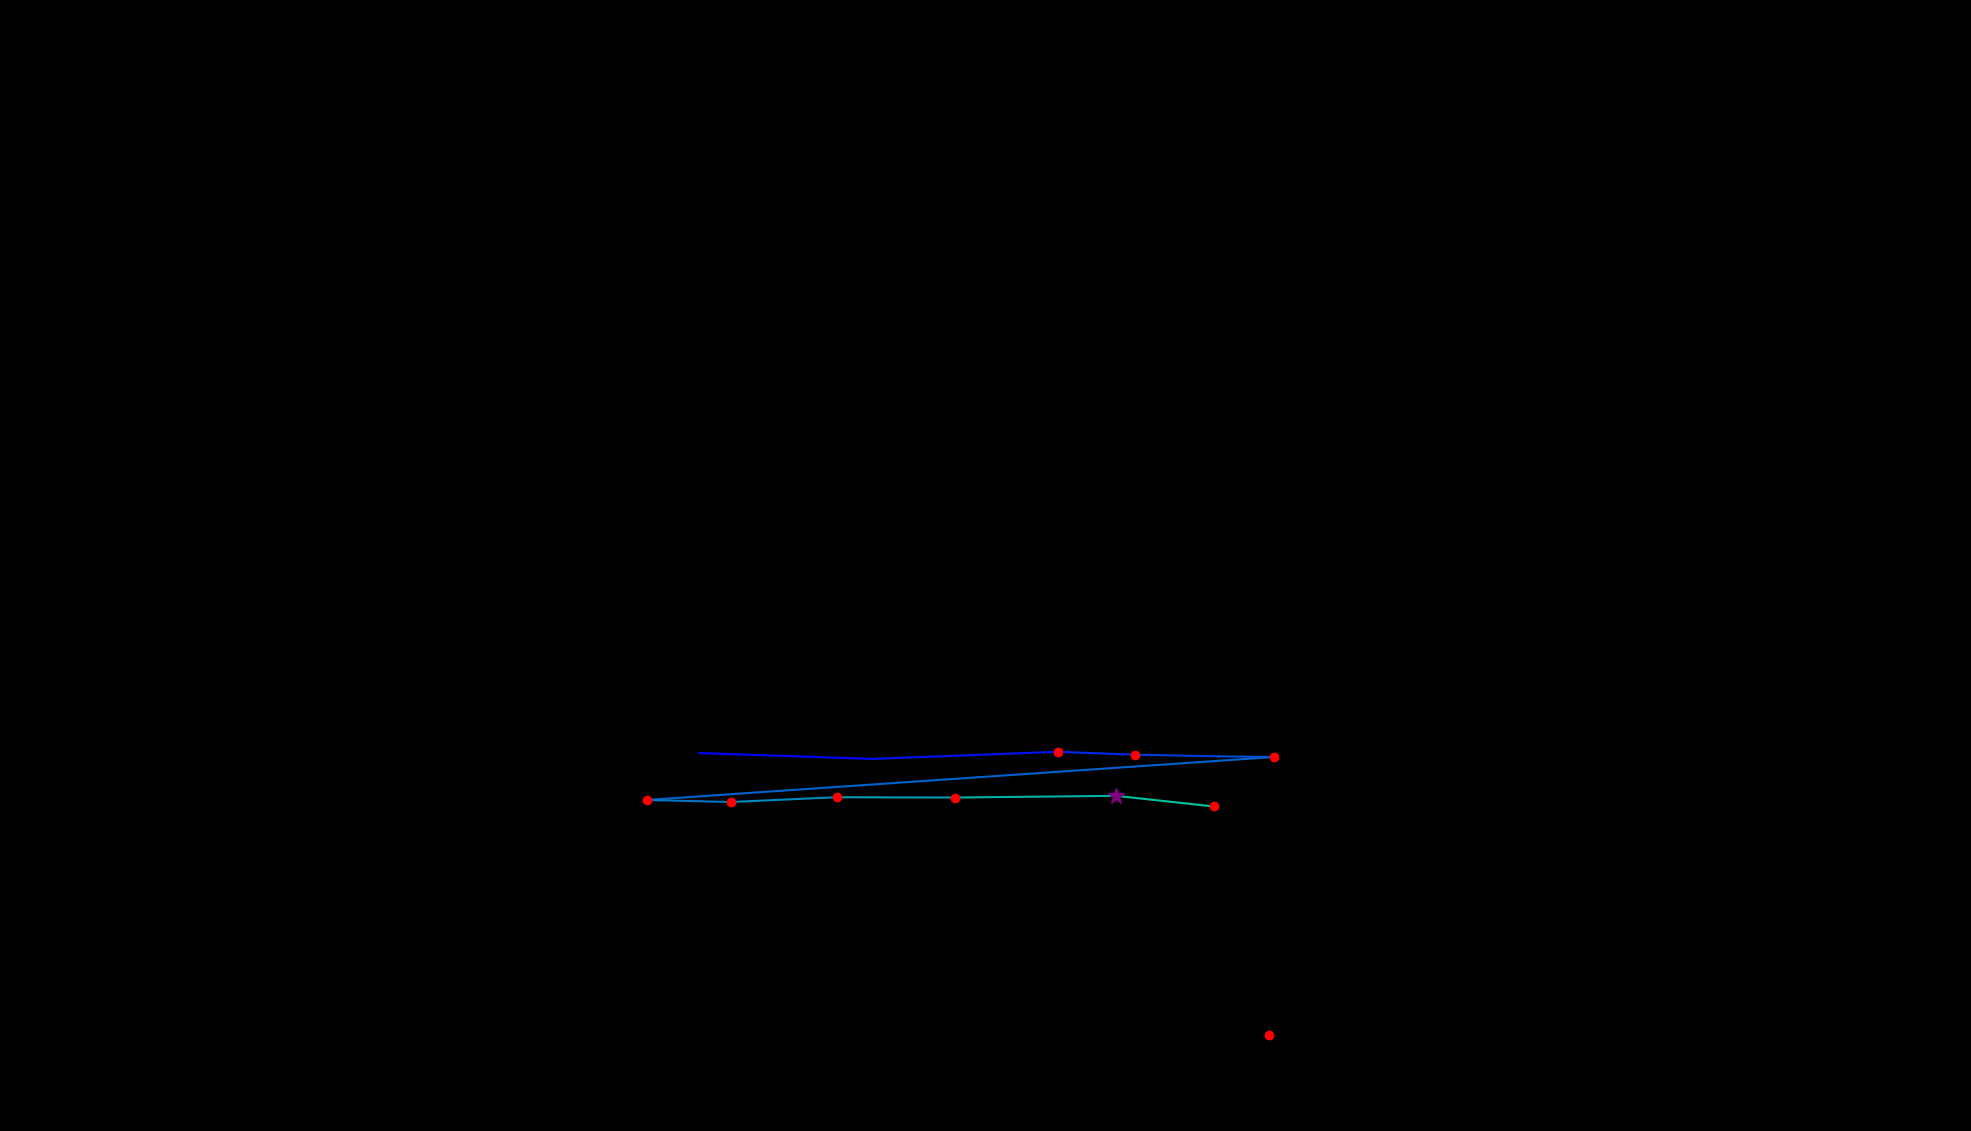

Data behind this chart, as committed beside it:
, fixation_id, timestamp, avg_gaze_x, avg_gaze_y, duration
0, 141.0, 37563, 907.8, 490.8, 108.5
1, 142.0, 37744, 1132, 483.2, 108.5
2, 143.0, 38045, 1374, 492.5, 120.5
3, 144.0, 38226, 1474, 488.7, 216.9
4, 145.0, 38491, 1582, 486.5, 108.5
5, 146.0, 38624, 1654, 485.7, 132.6
6, 147.0, 38949, 839.9, 429.9, 229
7, 148.0, 39214, 948.8, 427.3, 132.6
8, 149.0, 39371, 1087, 433.5, 156.7
9, 150.0, 39564, 1240, 433.1, 156.7
10, 151.0, 39817, 1449, 435.3, 289.2
11, 152.0, 40130, 1577, 421.4, 120.5
12, 154.0, 40708, 1648, 125.2, 144.6
